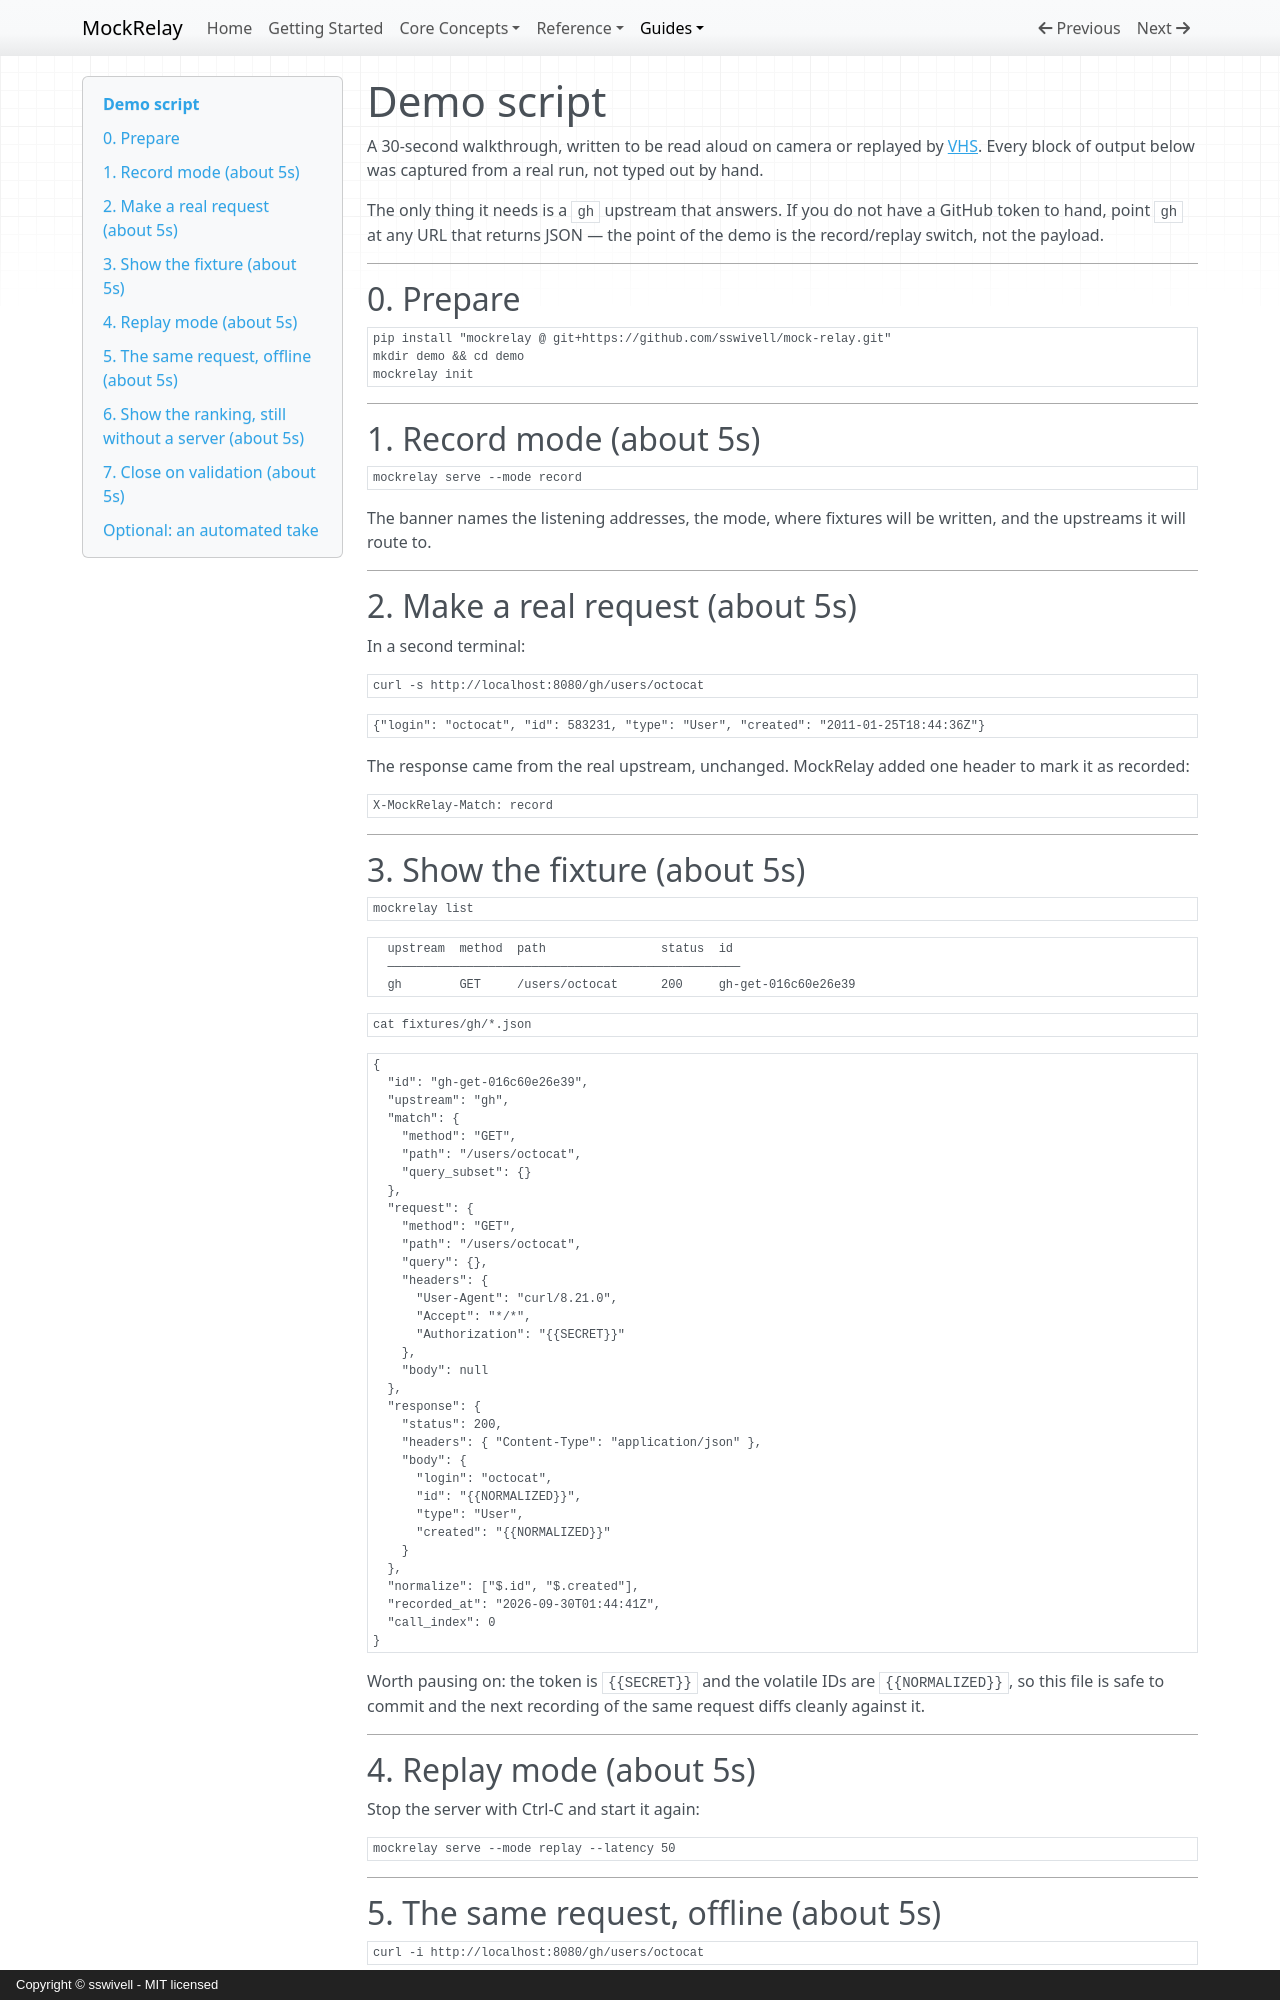

repository: sswivell/mock-relay · page: demo/index.html · generator: mkdocs · copyright: Copyright © sswivell - MIT licensed

# Demo script

A 30-second walkthrough, written to be read aloud on camera or replayed by
[VHS](https://github.com/charmbracelet/vhs). Every block of output below was
captured from a real run, not typed out by hand.

The only thing it needs is a `gh` upstream that answers. If you do not have a
GitHub token to hand, point `gh` at any URL that returns JSON — the point of the
demo is the record/replay switch, not the payload.

---

## 0. Prepare

```bash
pip install "mockrelay @ git+https://github.com/sswivell/mock-relay.git"
mkdir demo && cd demo
mockrelay init
```

---

## 1. Record mode (about 5s)

```bash
mockrelay serve --mode record
```

The banner names the listening addresses, the mode, where fixtures will be
written, and the upstreams it will route to.

---

## 2. Make a real request (about 5s)

In a second terminal:

```bash
curl -s http://localhost:8080/gh/users/octocat
```

```json
{"login": "octocat", "id": 583231, "type": "User", "created": "2011-01-25T18:44:36Z"}
```

The response came from the real upstream, unchanged. MockRelay added one header
to mark it as recorded:

```http
X-MockRelay-Match: record
```

---

## 3. Show the fixture (about 5s)

```bash
mockrelay list
```

```text
  upstream  method  path                status  id
  ─────────────────────────────────────────────────
  gh        GET     /users/octocat      200     gh-get-016c60e26e39
```

```bash
cat fixtures/gh/*.json
```

```json
{
  "id": "gh-get-016c60e26e39",
  "upstream": "gh",
  "match": {
    "method": "GET",
    "path": "/users/octocat",
    "query_subset": {}
  },
  "request": {
    "method": "GET",
    "path": "/users/octocat",
    "query": {},
    "headers": {
      "User-Agent": "curl/8.21.0",
      "Accept": "*/*",
      "Authorization": "{{SECRET}}"
    },
    "body": null
  },
  "response": {
    "status": 200,
    "headers": { "Content-Type": "application/json" },
    "body": {
      "login": "octocat",
      "id": "{{NORMALIZED}}",
      "type": "User",
      "created": "{{NORMALIZED}}"
    }
  },
  "normalize": ["$.id", "$.created"],
  "recorded_at": "2026-09-30T01:44:41Z",
  "call_index": 0
}
```

Worth pausing on: the token is `{{SECRET}}` and the volatile IDs are
`{{NORMALIZED}}`, so this file is safe to commit and the next recording of the
same request diffs cleanly against it.

---

## 4. Replay mode (about 5s)

Stop the server with Ctrl-C and start it again:

```bash
mockrelay serve --mode replay --latency 50
```

---
